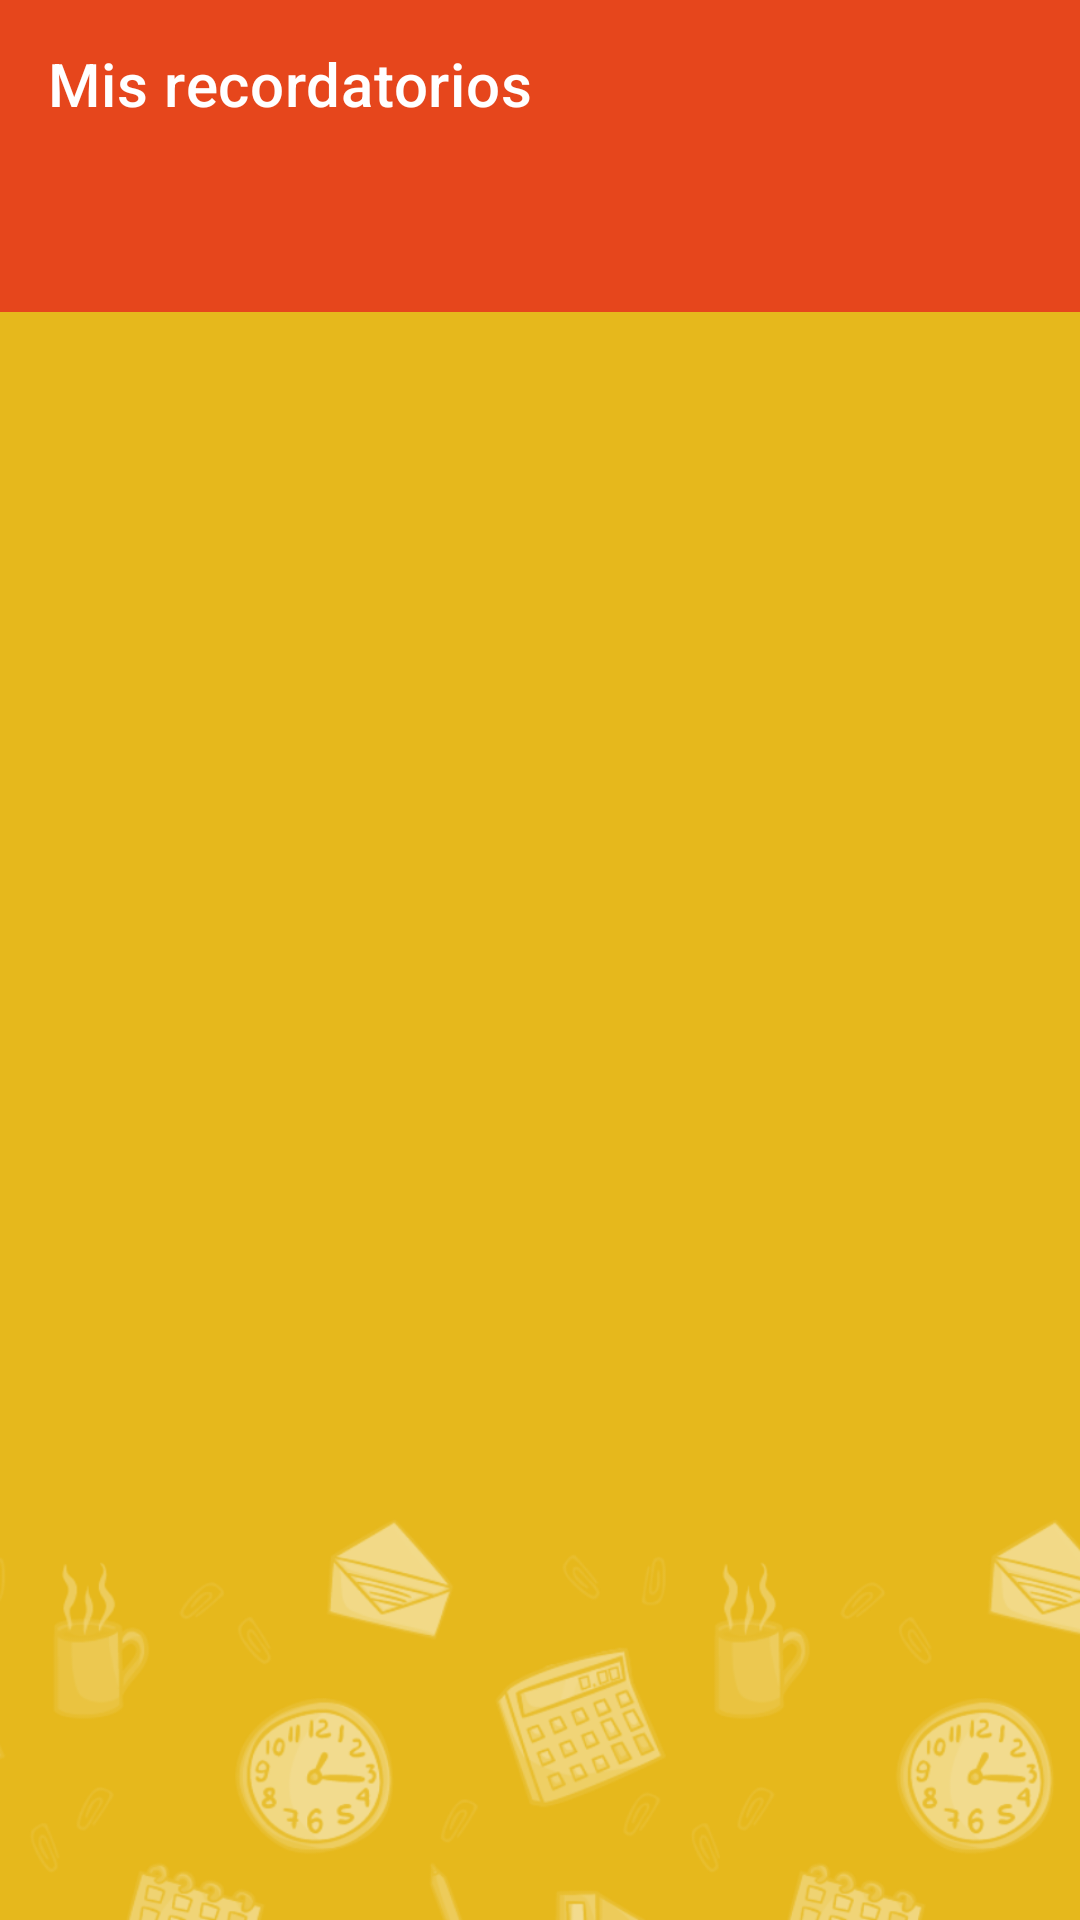

Android layout source for this screen:
<!-- AndroidManifest.xml: application theme Theme.MaquetadoAndroid -->
<!-- res/layout/activity_lista_alarmas.xml -->
<?xml version="1.0" encoding="utf-8"?>
<androidx.drawerlayout.widget.DrawerLayout xmlns:android="http://schemas.android.com/apk/res/android"
    xmlns:app="http://schemas.android.com/apk/res-auto"
    xmlns:tools="http://schemas.android.com/tools"
    android:id="@+id/drawerLayout"
    android:layout_width="match_parent"
    android:layout_height="match_parent"
    tools:context=".alarmas.ListaAlarmasActivity">

    <androidx.constraintlayout.widget.ConstraintLayout xmlns:android="http://schemas.android.com/apk/res/android"
        xmlns:app="http://schemas.android.com/apk/res-auto"
        xmlns:tools="http://schemas.android.com/tools"
        android:layout_width="match_parent"
        android:layout_height="match_parent"
        android:background="@drawable/textura_movil"
        tools:context=".alarmas.ListaAlarmasActivity">


        <androidx.appcompat.widget.Toolbar
            android:id="@+id/main_toolbar"
            android:layout_width="match_parent"
            android:layout_height="wrap_content"
            android:background="?attr/colorPrimary"
            android:backgroundTint="@color/naranjaRojizo"
            app:layout_constraintTop_toTopOf="parent"
            app:popupTheme="@style/Theme.MaquetadoAndroid.PopupOverlay"
            app:title="Mis recordatorios"
            app:titleTextColor="@color/white" />


        


        <com.google.android.material.tabs.TabLayout
            android:id="@+id/tabLayout"
            android:layout_width="match_parent"
            android:layout_height="wrap_content"
            android:background="@color/naranjaRojizo"
            android:backgroundTint="@color/black"
            android:backgroundTintMode="add"

            app:layout_constraintEnd_toEndOf="parent"
            app:layout_constraintStart_toStartOf="parent"
            app:layout_constraintTop_toBottomOf="@id/main_toolbar"
            app:tabGravity="center"
            app:tabIndicatorColor="@color/amarillo"

            app:tabPadding="0dp"
            app:tabSelectedTextColor="@color/amarillo"
            app:tabTextColor="@color/black">

            

        </com.google.android.material.tabs.TabLayout>

        <androidx.viewpager2.widget.ViewPager2
            android:id="@+id/viewPager"
            android:layout_width="0dp"
            android:layout_height="0dp"
            app:layout_constraintBottom_toBottomOf="parent"
            app:layout_constraintEnd_toEndOf="parent"
            app:layout_constraintStart_toStartOf="parent"

            app:layout_constraintTop_toBottomOf="@+id/tabLayout" />

    </androidx.constraintlayout.widget.ConstraintLayout>

    
    <com.google.android.material.navigation.NavigationView
        android:id="@+id/navView"
        android:layout_width="wrap_content"
        android:layout_height="match_parent"
        app:menu="@menu/drawer_menu"
        app:headerLayout="@layout/nav_layout"
        android:layout_gravity="start"
        android:fitsSystemWindows="true"
        android:background="@color/naranjaRojizo"
        app:itemBackground="@color/naranjaPrincipal"
        />

</androidx.drawerlayout.widget.DrawerLayout>
<!-- res/layout/nav_layout.xml (included above) -->
<?xml version="1.0" encoding="utf-8"?>
<androidx.constraintlayout.widget.ConstraintLayout xmlns:android="http://schemas.android.com/apk/res/android"
    xmlns:app="http://schemas.android.com/apk/res-auto"
    android:layout_width="match_parent"
    android:layout_height="150dp"
    android:background="@color/naranjaRojizo"
    android:foregroundGravity="left"
    android:paddingStart="15dp">

    <ImageView
        android:id="@+id/mis_recordatorios_icon"
        android:layout_width="12pt"
        android:layout_height="12pt"

        android:layout_alignParentEnd="true"
        android:layout_marginBottom="15dp"
        android:importantForAccessibility="yes"
        android:scaleType="centerCrop"
        android:src="@drawable/remember"
        android:visibility="visible"
        app:layout_constraintBottom_toTopOf="@+id/textView2"
        app:layout_constraintStart_toStartOf="parent" />

    <TextView
        android:id="@+id/textView2"
        android:layout_width="wrap_content"
        android:layout_height="wrap_content"

        android:text="Mis Recordatorios"
        android:textColor="@color/black"
        app:layout_constraintBottom_toBottomOf="parent"
        app:layout_constraintStart_toStartOf="parent"
        app:layout_constraintTop_toTopOf="@id/mis_recordatorios_icon" />

</androidx.constraintlayout.widget.ConstraintLayout>
<!-- resources referenced by this layout -->
<resources>
  <color name="amarillo">#FFFE12</color>
  <color name="black">#FF000000</color>
  <color name="naranjaPrincipal">#FA921D</color>
  <color name="naranjaRojizo">#E6461C</color>
  <color name="white">#FFFFFFFF</color>
  <!-- drawable remember: png bitmap (drawable, 16732 bytes) -->
  <!-- drawable textura_movil: png bitmap (drawable-hdpi, 51807 bytes) -->
  <style name="Theme.MaquetadoAndroid.PopupOverlay" parent="ThemeOverlay.AppCompat.Light" />
  <style name="Theme.MaquetadoAndroid" parent="Theme.MaterialComponents.DayNight.NoActionBar">
          
          <item name="colorPrimary">@color/naranjaRojizo</item>
          <item name="colorPrimaryVariant">@color/magenta</item>
          <item name="colorOnPrimary">@color/white</item>
          
          <item name="colorSecondary">@color/teal_200</item>
          <item name="colorSecondaryVariant">@color/teal_700</item>
          <item name="colorOnSecondary">@color/black</item>
          
          <item name="android:statusBarColor">?attr/colorPrimaryVariant</item>
          
      </style>
  <color name="magenta">#FF126F</color>
  <color name="teal_200">#FF03DAC5</color>
  <color name="teal_700">#FF018786</color>
</resources>
